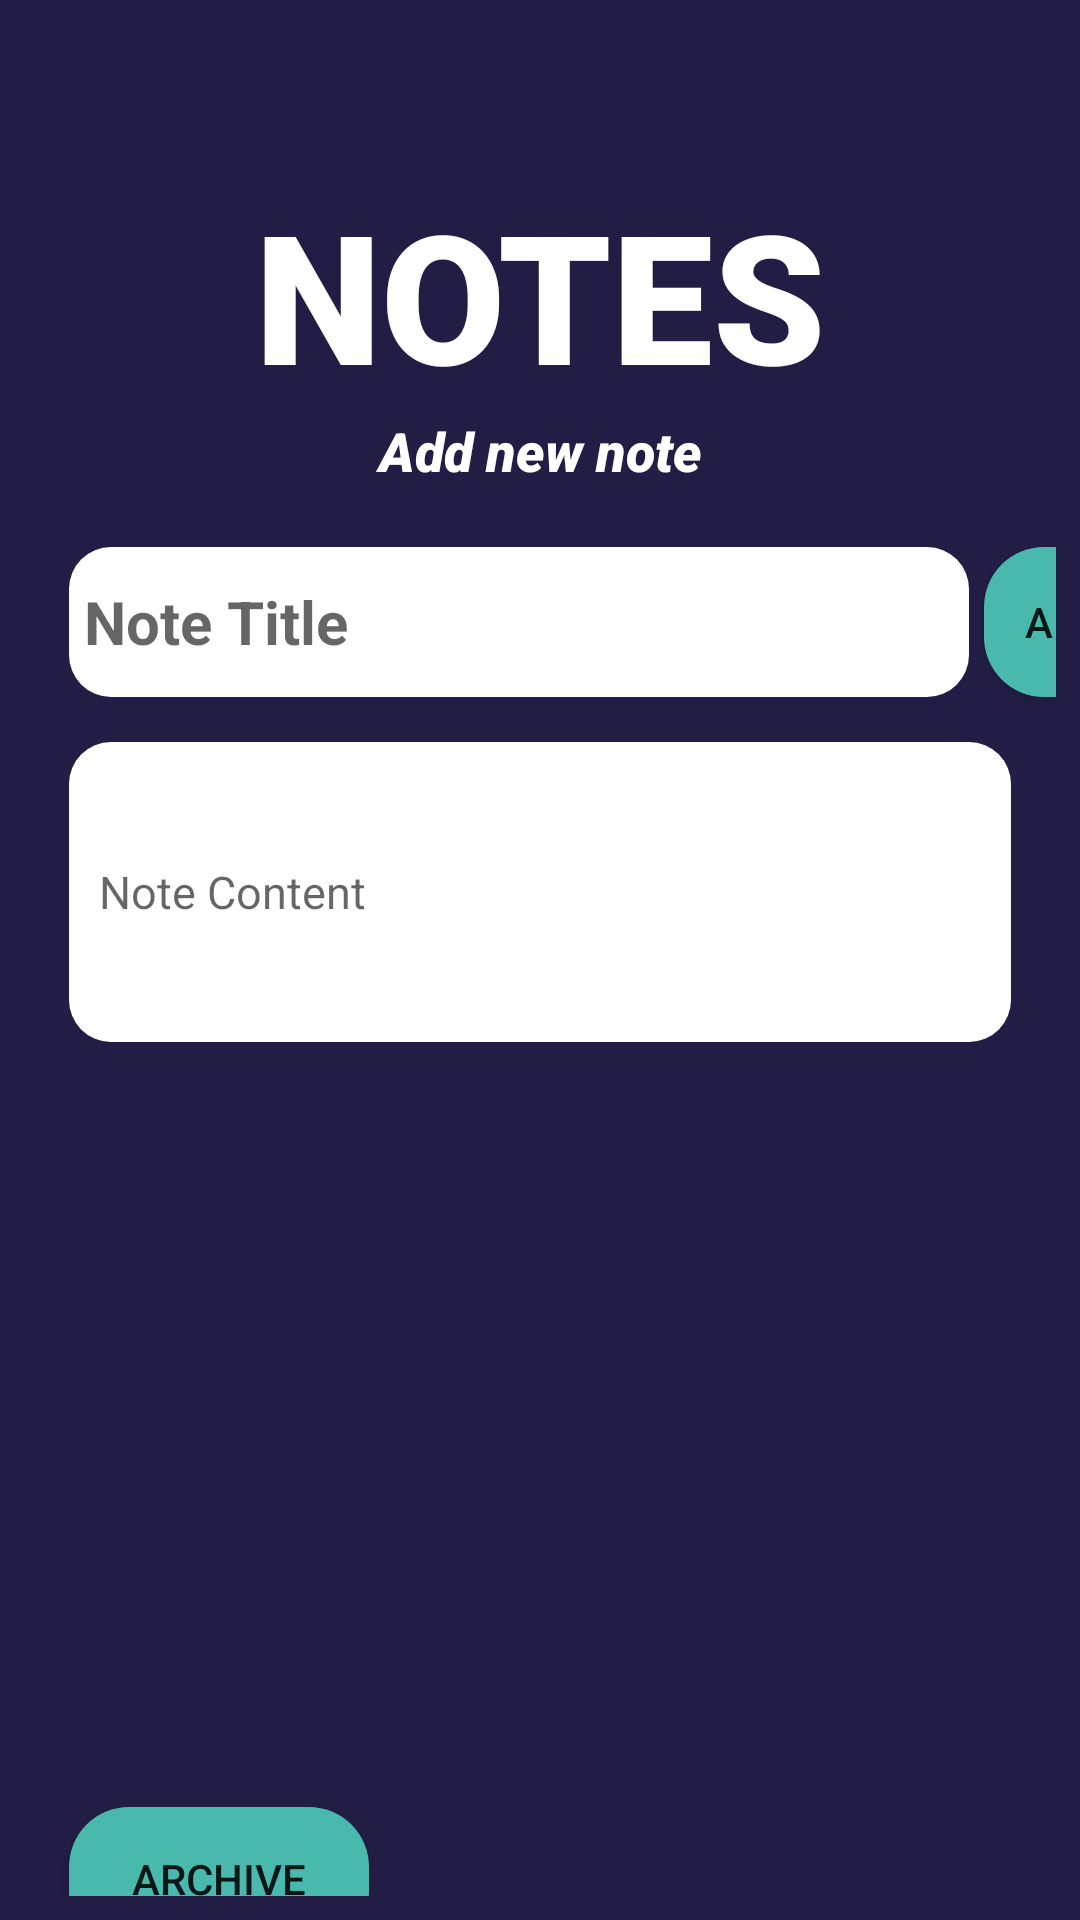

This screen was rendered from an Android layout file. Write that file and the resources it references.
<!-- AndroidManifest.xml: application theme Theme.FocusApp -->
<!-- res/layout/fragment_notes.xml -->
<?xml version="1.0" encoding="utf-8"?>
<androidx.constraintlayout.widget.ConstraintLayout xmlns:android="http://schemas.android.com/apk/res/android"
    xmlns:tools="http://schemas.android.com/tools"
    android:layout_width="match_parent"
    android:layout_height="match_parent"
    xmlns:app="http://schemas.android.com/apk/res-auto"
    tools:context=".Fragments.NotesFragment"
    android:padding="8dp"
    android:background="#211D44">

    <TextView
        android:id="@+id/banner"
        android:layout_width="match_parent"
        android:layout_height="wrap_content"
        android:text="@string/notes_all_caps"
        android:textSize="60sp"
        android:gravity="center"
        android:textStyle="bold"
        android:fontFamily="sans-serif-black"
        app:layout_constraintTop_toTopOf="parent"
        app:layout_constraintRight_toRightOf="parent"
        app:layout_constraintLeft_toLeftOf="parent"
        android:layout_marginTop="50dp"
        android:textColor="@color/white"/>
    <TextView
        android:id="@+id/bannerSlogan"
        android:layout_width="match_parent"
        android:layout_height="wrap_content"
        android:text="@string/add_new_note"
        android:textSize="18sp"
        android:gravity="center"
        android:textStyle="italic"
        android:fontFamily="sans-serif-black"
        app:layout_constraintTop_toBottomOf="@id/banner"
        app:layout_constraintRight_toRightOf="parent"
        app:layout_constraintLeft_toLeftOf="parent"
        android:textColor="@color/white"/>
    <EditText
        android:id="@+id/etNoteTitle"
        android:layout_width="300dp"
        android:layout_height="50dp"
        android:layout_marginTop="20dp"
        android:layout_marginLeft="15dp"
        android:layout_marginRight="15dp"
        android:ems="10"
        android:hint="@string/note_title"
        android:inputType="textEmailAddress"
        android:textSize="20sp"
        android:textStyle="bold"
        android:textColor="@color/black"
        app:layout_constraintLeft_toLeftOf="parent"
        app:layout_constraintTop_toBottomOf="@id/bannerSlogan"
        android:background="@drawable/custom_edit_text"
        android:padding="5dp"/>
    <EditText
        android:id="@+id/etNoteContent"
        android:layout_width="match_parent"
        android:layout_height="100dp"
        android:layout_marginTop="15dp"
        android:layout_marginLeft="15dp"
        android:layout_marginRight="15dp"
        android:ems="10"
        android:hint="@string/note_content"
        android:inputType="textMultiLine"
        android:textSize="15sp"
        android:textColor="@color/black"
        app:layout_constraintLeft_toLeftOf="parent"
        app:layout_constraintRight_toRightOf="parent"
        app:layout_constraintTop_toBottomOf="@id/etNoteTitle"
        android:background="@drawable/custom_edit_text"
        android:padding="10dp"/>

    <androidx.recyclerview.widget.RecyclerView
        android:id="@+id/recyclerViewNotes"
        android:layout_width="match_parent"
        android:layout_height="210dp"
        app:layout_constraintLeft_toLeftOf="parent"
        app:layout_constraintRight_toRightOf="parent"
        app:layout_constraintTop_toBottomOf="@id/etNoteContent"
        android:layout_marginLeft="5dp"
        android:layout_marginRight="5dp"
        android:layout_marginTop="30dp"
        android:padding="5dp"
        android:scrollbars="horizontal" />
    <Button
        android:id="@+id/addNoteButton"
        android:layout_width="55dp"
        android:layout_height="50dp"
        app:layout_constraintTop_toTopOf="@id/etNoteTitle"
        app:layout_constraintLeft_toRightOf="@id/etNoteTitle"
        android:visibility="visible"
        android:backgroundTint="@color/MyTealGreenColor"
        android:text="@string/add"
        android:background="@drawable/button_green_square_bg"
        android:layout_marginStart="5dp"/>
    <Button
        android:id="@+id/buttonOpenArchive"
        android:layout_width="100dp"
        android:layout_height="wrap_content"
        app:layout_constraintLeft_toLeftOf="parent"
        app:layout_constraintTop_toBottomOf="@id/recyclerViewNotes"
        android:text="@string/archive"
        android:layout_margin="15dp"
        android:backgroundTint="@color/MyTealGreenColor"
        android:background="@drawable/button_green_square_bg"/>

</androidx.constraintlayout.widget.ConstraintLayout>
<!-- resources referenced by this layout -->
<resources>
  <color name="MyTealGreenColor">#48B9AC</color>
  <color name="black">#FF000000</color>
  <color name="white">#FFFFFFFF</color>
  <!-- drawable button_green_square_bg (drawable) -->
  <?xml version="1.0" encoding="utf-8"?>
  <shape android:shape="rectangle" xmlns:android="http://schemas.android.com/apk/res/android">
  
      <corners android:radius="20dp"/>
      <solid android:color="@color/MyTealGreenColor"/>
      <size android:height="40dp"/>
  
  </shape>
  <!-- drawable custom_edit_text (drawable) -->
  <?xml version="1.0" encoding="utf-8"?>
  <shape android:shape="rectangle" xmlns:android="http://schemas.android.com/apk/res/android">
  
      <corners android:radius="14dp"/>
      <solid android:color="@color/white"/>
      <size android:height="50dp"/>
  
  </shape>
  <string name="add">Add</string>
  <string name="add_new_note">Add new note</string>
  <string name="archive">Archive</string>
  <string name="note_content">Note Content</string>
  <string name="note_title">Note Title</string>
  <string name="notes_all_caps">NOTES</string>
  <style name="Theme.FocusApp" parent="Theme.AppCompat.DayNight.NoActionBar">
          
          <item name="colorPrimary">@color/purple_500</item>
          <item name="colorPrimaryVariant">@color/purple_700</item>
          <item name="colorOnPrimary">@color/white</item>
          
          <item name="colorSecondary">@color/teal_200</item>
          <item name="colorSecondaryVariant">@color/teal_700</item>
          <item name="colorOnSecondary">@color/black</item>
          
          <item name="android:statusBarColor" tools:targetApi="l">?attr/colorPrimaryVariant</item>
          
      </style>
  <color name="purple_500">#FF6200EE</color>
  <color name="purple_700">#FF3700B3</color>
  <color name="teal_200">#FF03DAC5</color>
  <color name="teal_700">#FF018786</color>
</resources>
